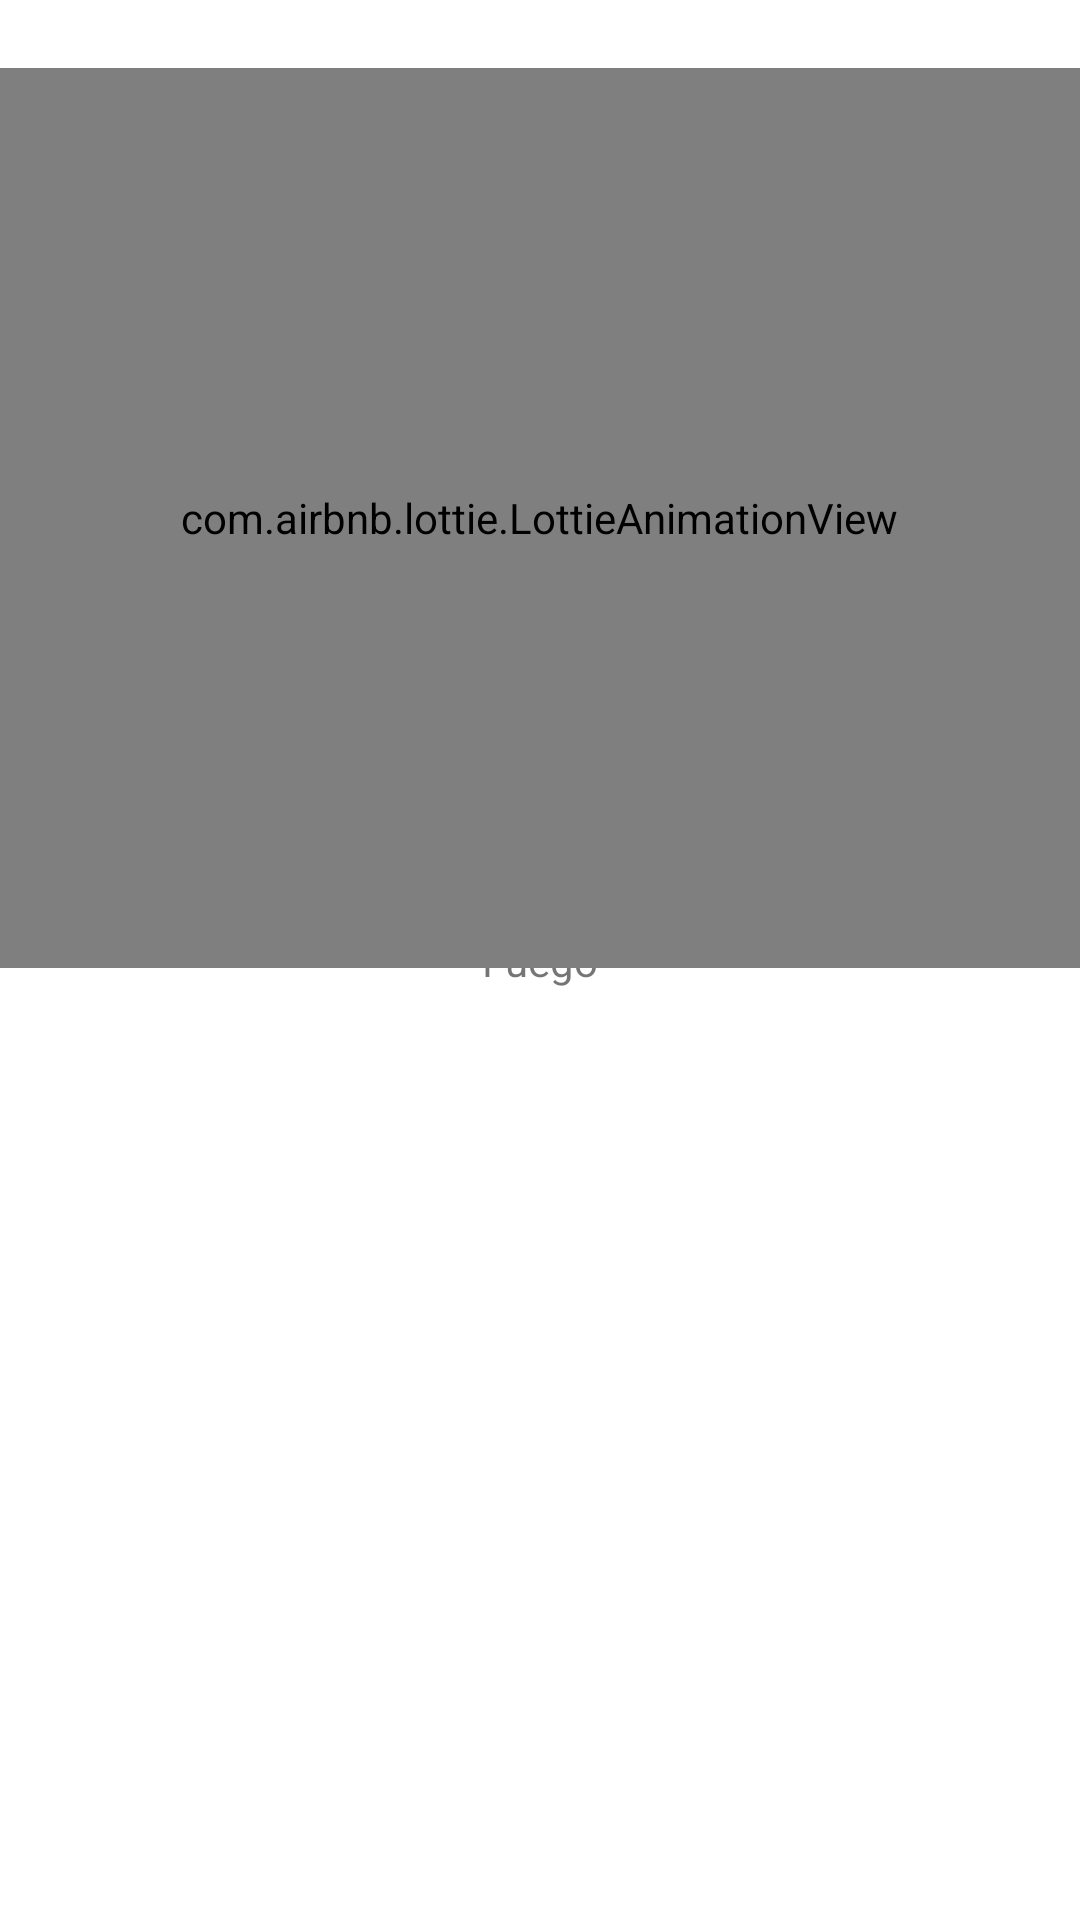

This screen was rendered from an Android layout file. Write that file and the resources it references.
<!-- AndroidManifest.xml: application theme Theme.AuditoriaRetail -->
<!-- res/layout/activity_main.xml -->
<?xml version="1.0" encoding="utf-8"?>
<androidx.constraintlayout.widget.ConstraintLayout xmlns:android="http://schemas.android.com/apk/res/android"
    xmlns:app="http://schemas.android.com/apk/res-auto"
    xmlns:tools="http://schemas.android.com/tools"
    android:layout_width="match_parent"
    android:layout_height="match_parent"
    tools:context=".MainActivity">

    <TextView
        android:layout_width="wrap_content"
        android:layout_height="wrap_content"
        android:text="Fuego"
        app:layout_constraintBottom_toBottomOf="parent"
        app:layout_constraintEnd_toEndOf="parent"
        app:layout_constraintStart_toStartOf="parent"
        app:layout_constraintTop_toTopOf="parent" />

    <com.airbnb.lottie.LottieAnimationView
        android:id="@+id/lottieAnimationView"
        android:layout_width="500dp"
        android:layout_height="300dp"
        app:layout_constraintBottom_toBottomOf="parent"
        app:layout_constraintEnd_toEndOf="parent"
        app:layout_constraintHorizontal_bias="0.505"
        app:layout_constraintStart_toStartOf="parent"
        app:layout_constraintTop_toTopOf="parent"
        app:layout_constraintVertical_bias="0.067"
        app:lottie_autoPlay="true"
        app:lottie_fileName="fire.json"
        app:lottie_loop="true" />


</androidx.constraintlayout.widget.ConstraintLayout>
<!-- resources referenced by this layout -->
<resources>
  <style name="Theme.AuditoriaRetail" parent="Theme.MaterialComponents.DayNight.DarkActionBar">
          
          <item name="colorPrimary">@color/purple_500</item>
          <item name="colorPrimaryVariant">@color/purple_700</item>
          <item name="colorOnPrimary">@color/white</item>
          
          <item name="colorSecondary">@color/teal_200</item>
          <item name="colorSecondaryVariant">@color/teal_700</item>
          <item name="colorOnSecondary">@color/black</item>
          
          <item name="android:statusBarColor">?attr/colorPrimaryVariant</item>
          
      </style>
  <color name="purple_500">#FF6200EE</color>
  <color name="purple_700">#FF3700B3</color>
  <color name="white">#FFFFFFFF</color>
  
      //Pallete of colors
  <color name="teal_200">#FF03DAC5</color>
  <color name="teal_700">#FF018786</color>
  <color name="black">#FF000000</color>
</resources>
